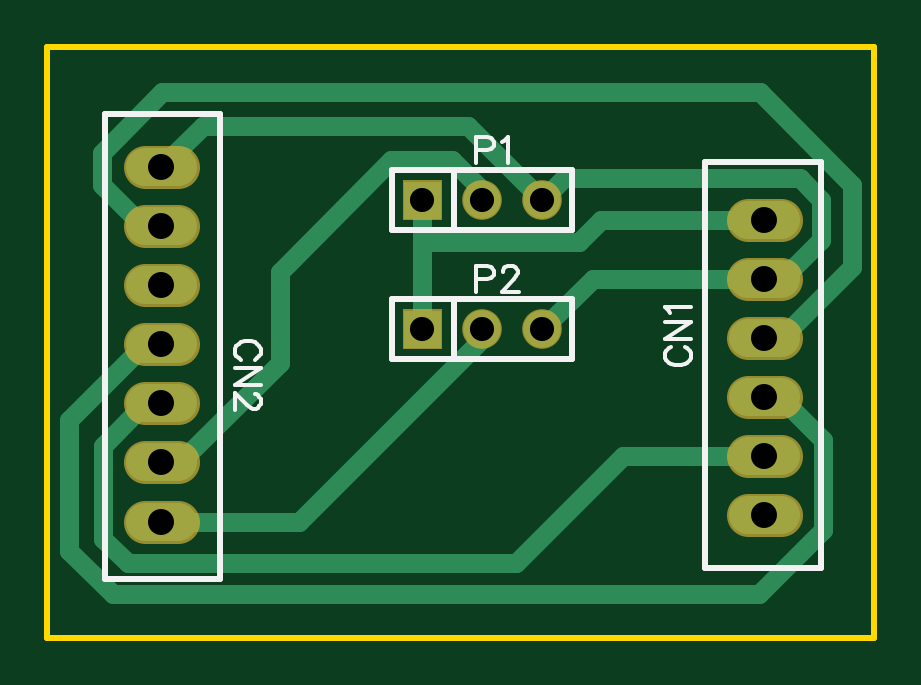
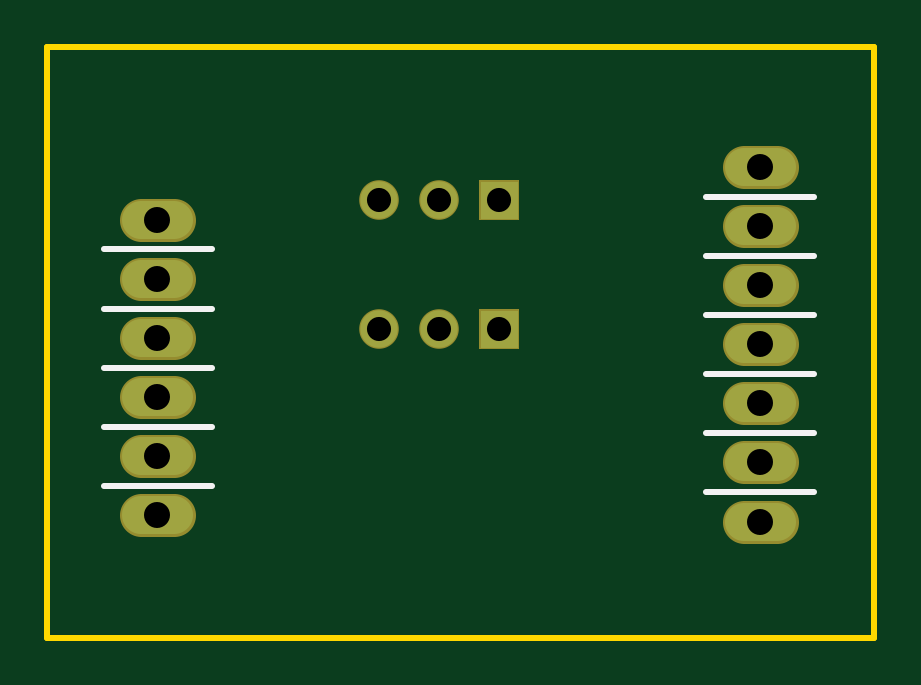
Circuit board: 8 layer files. Board 35.0 x 25.0 mm.
- drill: Drill_PTH_Through.DRL (536 bytes)
- outline: Gerber_BoardOutlineLayer.GKO (399 bytes)
- bottom_copper: Gerber_BottomLayer.GBL (1262 bytes)
- bottom_silk: Gerber_BottomSilkscreenLayer.GBO (848 bytes)
- bottom_mask: Gerber_BottomSolderMaskLayer.GBS (1272 bytes)
- top_copper: Gerber_TopLayer.GTL (2643 bytes)
- top_silk: Gerber_TopSilkscreenLayer.GTO (3372 bytes)
- top_mask: Gerber_TopSolderMaskLayer.GTS (1269 bytes)

=== drill: Drill_PTH_Through.DRL ===
M48
METRIC,LZ,000.000
;FILE_FORMAT=3:3
;TYPE=PLATED
;Layer: PTH_Through
;EasyEDA v6.4.31, 2022-02-18 10:26:20
;10
;Gerber Generator version 0.2
;Holesize 1 = 1.021 mm
T01C1.021
;Holesize 2 = 1.101 mm
T02C1.101
%
G05
G90
T01
X020955Y-006477
X018415Y-006477
X015875Y-006477
X020955Y-011938
X018415Y-011938
X015875Y-011938
T02
X030353Y-019812
X030353Y-017312
X030353Y-014812
X030353Y-012312
X030353Y-009812
X030353Y-007312
X004826Y-005080
X004826Y-007580
X004826Y-010080
X004826Y-012580
X004826Y-015080
X004826Y-017580
X004826Y-020080
M30

=== outline: Gerber_BoardOutlineLayer.GKO ===
G04 Layer: BoardOutlineLayer*
G04 EasyEDA v6.4.31, 2022-02-18 10:26:20*
G04 Gerber Generator version 0.2*
G04 Scale: 100 percent, Rotated: No, Reflected: No *
G04 Dimensions in millimeters *
G04 leading zeros omitted , absolute positions ,4 integer and 5 decimal *
%FSLAX45Y45*%
%MOMM*%

%ADD10C,0.2540*%
D10*
X0Y0D02*
G01*
X3500000Y0D01*
X3500000Y-2500000D01*
X0Y-2500000D01*
X0Y0D01*

%LPD*%
M02*

=== bottom_copper: Gerber_BottomLayer.GBL ===
G04 Layer: BottomLayer*
G04 EasyEDA v6.4.31, 2022-02-18 10:26:20*
G04 Gerber Generator version 0.2*
G04 Scale: 100 percent, Rotated: No, Reflected: No *
G04 Dimensions in millimeters *
G04 leading zeros omitted , absolute positions ,4 integer and 5 decimal *
%FSLAX45Y45*%
%MOMM*%

%ADD12C,1.5748*%
%ADD14C,1.6000*%

%LPD*%
D12*
G01*
X2095500Y-647700D03*
G01*
X1841500Y-647700D03*
G36*
X1508760Y-568960D02*
G01*
X1666239Y-568960D01*
X1666239Y-726439D01*
X1508760Y-726439D01*
G37*
G01*
X2095500Y-1193800D03*
G01*
X1841500Y-1193800D03*
G36*
X1508760Y-1115060D02*
G01*
X1666239Y-1115060D01*
X1666239Y-1272539D01*
X1508760Y-1272539D01*
G37*
D14*
X2965300Y-1981200D02*
G01*
X3105299Y-1981200D01*
X2965300Y-1731187D02*
G01*
X3105299Y-1731187D01*
X2965300Y-1481201D02*
G01*
X3105299Y-1481201D01*
X2965300Y-1231188D02*
G01*
X3105299Y-1231188D01*
X2965300Y-981202D02*
G01*
X3105299Y-981202D01*
X2965300Y-731189D02*
G01*
X3105299Y-731189D01*
X552599Y-508000D02*
G01*
X412600Y-508000D01*
X552599Y-758012D02*
G01*
X412600Y-758012D01*
X552599Y-1007998D02*
G01*
X412600Y-1007998D01*
X552599Y-1258011D02*
G01*
X412600Y-1258011D01*
X552599Y-1507997D02*
G01*
X412600Y-1507997D01*
X552599Y-1758010D02*
G01*
X412600Y-1758010D01*
X552599Y-2007996D02*
G01*
X412600Y-2007996D01*
M02*

=== bottom_silk: Gerber_BottomSilkscreenLayer.GBO ===
G04 Layer: BottomSilkscreenLayer*
G04 EasyEDA v6.4.31, 2022-02-18 10:26:20*
G04 Gerber Generator version 0.2*
G04 Scale: 100 percent, Rotated: No, Reflected: No *
G04 Dimensions in millimeters *
G04 leading zeros omitted , absolute positions ,4 integer and 5 decimal *
%FSLAX45Y45*%
%MOMM*%

%ADD10C,0.2540*%

%LPD*%
D10*
X2805315Y-856200D02*
G01*
X3262515Y-856200D01*
X2805300Y-1106197D02*
G01*
X3262500Y-1106197D01*
X2805315Y-1356194D02*
G01*
X3262515Y-1356194D01*
X2805300Y-1856198D02*
G01*
X3262500Y-1856198D01*
X2805300Y-1606151D02*
G01*
X3262500Y-1606151D01*
X712596Y-1883023D02*
G01*
X255396Y-1883023D01*
X712584Y-1632999D02*
G01*
X255384Y-1632999D01*
X712599Y-1383002D02*
G01*
X255399Y-1383002D01*
X712584Y-1133005D02*
G01*
X255384Y-1133005D01*
X712599Y-633001D02*
G01*
X255399Y-633001D01*
X712599Y-883048D02*
G01*
X255399Y-883048D01*
M02*

=== bottom_mask: Gerber_BottomSolderMaskLayer.GBS ===
G04 Layer: BottomSolderMaskLayer*
G04 EasyEDA v6.4.31, 2022-02-18 10:26:20*
G04 Gerber Generator version 0.2*
G04 Scale: 100 percent, Rotated: No, Reflected: No *
G04 Dimensions in millimeters *
G04 leading zeros omitted , absolute positions ,4 integer and 5 decimal *
%FSLAX45Y45*%
%MOMM*%

%ADD16C,1.8032*%
%ADD17C,1.6764*%

%LPD*%
D16*
X2965300Y-1981200D02*
G01*
X3105299Y-1981200D01*
X2965300Y-1731187D02*
G01*
X3105299Y-1731187D01*
X2965300Y-1481201D02*
G01*
X3105299Y-1481201D01*
X2965300Y-1231188D02*
G01*
X3105299Y-1231188D01*
X2965300Y-981202D02*
G01*
X3105299Y-981202D01*
X2965300Y-731189D02*
G01*
X3105299Y-731189D01*
X552599Y-508000D02*
G01*
X412600Y-508000D01*
X552599Y-758012D02*
G01*
X412600Y-758012D01*
X552599Y-1007998D02*
G01*
X412600Y-1007998D01*
X552599Y-1258011D02*
G01*
X412600Y-1258011D01*
X552599Y-1507997D02*
G01*
X412600Y-1507997D01*
X552599Y-1758010D02*
G01*
X412600Y-1758010D01*
X552599Y-2007996D02*
G01*
X412600Y-2007996D01*
D17*
G01*
X2095500Y-647700D03*
G01*
X1841500Y-647700D03*
G36*
X1503679Y-731520D02*
G01*
X1503679Y-563879D01*
X1671320Y-563879D01*
X1671320Y-731520D01*
G37*
G01*
X2095500Y-1193800D03*
G01*
X1841500Y-1193800D03*
G36*
X1503679Y-1277620D02*
G01*
X1503679Y-1109979D01*
X1671320Y-1109979D01*
X1671320Y-1277620D01*
G37*
M02*

=== top_copper: Gerber_TopLayer.GTL ===
G04 Layer: TopLayer*
G04 EasyEDA v6.4.31, 2022-02-18 10:26:20*
G04 Gerber Generator version 0.2*
G04 Scale: 100 percent, Rotated: No, Reflected: No *
G04 Dimensions in millimeters *
G04 leading zeros omitted , absolute positions ,4 integer and 5 decimal *
%FSLAX45Y45*%
%MOMM*%

%ADD11C,0.8000*%
%ADD12C,1.5748*%
%ADD14C,1.6000*%

%LPD*%
D11*
X3035300Y-1231188D02*
G01*
X3104794Y-1231188D01*
X3407257Y-928725D01*
X3407257Y-582701D01*
X3014725Y-190169D01*
X486282Y-190169D01*
X229488Y-446963D01*
X229488Y-583844D01*
X403656Y-758012D01*
X482600Y-758012D01*
X1841500Y-1193800D02*
G01*
X1841500Y-1233195D01*
X1066698Y-2007996D01*
X482600Y-2007996D01*
X1841500Y-647700D02*
G01*
X1841500Y-605434D01*
X1714830Y-478764D01*
X1455597Y-478764D01*
X982802Y-951560D01*
X982802Y-1336649D01*
X561441Y-1758010D01*
X482600Y-1758010D01*
X2095500Y-1193800D02*
G01*
X2308097Y-981202D01*
X3035300Y-981202D01*
X3035300Y-981202D02*
G01*
X3110458Y-981202D01*
X3275584Y-816076D01*
X3275584Y-645896D01*
X3185337Y-555650D01*
X2187549Y-555650D01*
X2095500Y-647700D01*
X482600Y-508000D02*
G01*
X657047Y-333552D01*
X1781352Y-333552D01*
X2095500Y-647700D01*
X1587500Y-825957D02*
G01*
X2249474Y-825957D01*
X2344242Y-731189D01*
X3035300Y-731189D01*
X1587500Y-1193800D02*
G01*
X1587500Y-825957D01*
X1587500Y-825957D02*
G01*
X1587500Y-647700D01*
X482600Y-1258011D02*
G01*
X412064Y-1258011D01*
X92735Y-1577339D01*
X92735Y-2131085D01*
X277317Y-2315667D01*
X3013633Y-2315667D01*
X3285286Y-2044014D01*
X3285286Y-1663090D01*
X3103397Y-1481201D01*
X3035300Y-1481201D01*
X482600Y-1507997D02*
G01*
X415036Y-1507997D01*
X236753Y-1686280D01*
X236753Y-2081834D01*
X340385Y-2185466D01*
X1981911Y-2185466D01*
X2436190Y-1731187D01*
X3035300Y-1731187D01*
D12*
G01*
X2095500Y-647700D03*
G01*
X1841500Y-647700D03*
G36*
X1508760Y-568960D02*
G01*
X1666239Y-568960D01*
X1666239Y-726439D01*
X1508760Y-726439D01*
G37*
G01*
X2095500Y-1193800D03*
G01*
X1841500Y-1193800D03*
G36*
X1508760Y-1115060D02*
G01*
X1666239Y-1115060D01*
X1666239Y-1272539D01*
X1508760Y-1272539D01*
G37*
D14*
X2965300Y-1981200D02*
G01*
X3105299Y-1981200D01*
X2965300Y-1731187D02*
G01*
X3105299Y-1731187D01*
X2965300Y-1481201D02*
G01*
X3105299Y-1481201D01*
X2965300Y-1231188D02*
G01*
X3105299Y-1231188D01*
X2965300Y-981202D02*
G01*
X3105299Y-981202D01*
X2965300Y-731189D02*
G01*
X3105299Y-731189D01*
X552599Y-508000D02*
G01*
X412600Y-508000D01*
X552599Y-758012D02*
G01*
X412600Y-758012D01*
X552599Y-1007998D02*
G01*
X412600Y-1007998D01*
X552599Y-1258011D02*
G01*
X412600Y-1258011D01*
X552599Y-1507997D02*
G01*
X412600Y-1507997D01*
X552599Y-1758010D02*
G01*
X412600Y-1758010D01*
X552599Y-2007996D02*
G01*
X412600Y-2007996D01*
M02*

=== top_silk: Gerber_TopSilkscreenLayer.GTO ===
G04 Layer: TopSilkscreenLayer*
G04 EasyEDA v6.4.31, 2022-02-18 10:26:20*
G04 Gerber Generator version 0.2*
G04 Scale: 100 percent, Rotated: No, Reflected: No *
G04 Dimensions in millimeters *
G04 leading zeros omitted , absolute positions ,4 integer and 5 decimal *
%FSLAX45Y45*%
%MOMM*%

%ADD10C,0.2540*%
%ADD15C,0.1524*%

%LPD*%
D15*
X2641091Y-1268221D02*
G01*
X2630677Y-1273555D01*
X2620263Y-1283970D01*
X2615184Y-1294129D01*
X2615184Y-1314957D01*
X2620263Y-1325371D01*
X2630677Y-1335786D01*
X2641091Y-1341120D01*
X2656840Y-1346200D01*
X2682747Y-1346200D01*
X2698241Y-1341120D01*
X2708656Y-1335786D01*
X2719070Y-1325371D01*
X2724150Y-1314957D01*
X2724150Y-1294129D01*
X2719070Y-1283970D01*
X2708656Y-1273555D01*
X2698241Y-1268221D01*
X2615184Y-1233931D02*
G01*
X2724150Y-1233931D01*
X2615184Y-1233931D02*
G01*
X2724150Y-1161287D01*
X2615184Y-1161287D02*
G01*
X2724150Y-1161287D01*
X2636011Y-1126997D02*
G01*
X2630677Y-1116584D01*
X2615184Y-1101089D01*
X2724150Y-1101089D01*
X876807Y-1322578D02*
G01*
X887221Y-1317244D01*
X897636Y-1306829D01*
X902715Y-1296670D01*
X902715Y-1275842D01*
X897636Y-1265428D01*
X887221Y-1255013D01*
X876807Y-1249679D01*
X861060Y-1244600D01*
X835152Y-1244600D01*
X819657Y-1249679D01*
X809244Y-1255013D01*
X798829Y-1265428D01*
X793750Y-1275842D01*
X793750Y-1296670D01*
X798829Y-1306829D01*
X809244Y-1317244D01*
X819657Y-1322578D01*
X902715Y-1356868D02*
G01*
X793750Y-1356868D01*
X902715Y-1356868D02*
G01*
X793750Y-1429512D01*
X902715Y-1429512D02*
G01*
X793750Y-1429512D01*
X876807Y-1469136D02*
G01*
X881887Y-1469136D01*
X892302Y-1474215D01*
X897636Y-1479550D01*
X902715Y-1489710D01*
X902715Y-1510537D01*
X897636Y-1520952D01*
X892302Y-1526286D01*
X881887Y-1531365D01*
X871473Y-1531365D01*
X861060Y-1526286D01*
X845565Y-1515871D01*
X793750Y-1463802D01*
X793750Y-1536700D01*
X1816100Y-379984D02*
G01*
X1816100Y-488950D01*
X1816100Y-379984D02*
G01*
X1862836Y-379984D01*
X1878329Y-385063D01*
X1883663Y-390397D01*
X1888744Y-400812D01*
X1888744Y-416305D01*
X1883663Y-426720D01*
X1878329Y-431800D01*
X1862836Y-437134D01*
X1816100Y-437134D01*
X1923034Y-400812D02*
G01*
X1933447Y-395478D01*
X1949195Y-379984D01*
X1949195Y-488950D01*
X1816100Y-926084D02*
G01*
X1816100Y-1035050D01*
X1816100Y-926084D02*
G01*
X1862836Y-926084D01*
X1878329Y-931163D01*
X1883663Y-936497D01*
X1888744Y-946912D01*
X1888744Y-962405D01*
X1883663Y-972820D01*
X1878329Y-977900D01*
X1862836Y-983234D01*
X1816100Y-983234D01*
X1928368Y-951992D02*
G01*
X1928368Y-946912D01*
X1933447Y-936497D01*
X1938781Y-931163D01*
X1949195Y-926084D01*
X1969770Y-926084D01*
X1980184Y-931163D01*
X1985518Y-936497D01*
X1990597Y-946912D01*
X1990597Y-957326D01*
X1985518Y-967739D01*
X1975104Y-983234D01*
X1923034Y-1035050D01*
X1995931Y-1035050D01*
D10*
X2785313Y-2205609D02*
G01*
X2785313Y-486206D01*
X3275304Y-486206D01*
X3275304Y-2205609D01*
X2785313Y-2205609D01*
X732586Y-283590D02*
G01*
X732586Y-2253005D01*
X242595Y-2253005D01*
X242595Y-283590D01*
X732586Y-283590D01*
X1460500Y-520700D02*
G01*
X2222500Y-520700D01*
X2222500Y-774700D01*
X1460500Y-774700D02*
G01*
X2222500Y-774700D01*
X1460500Y-520700D02*
G01*
X1460500Y-774700D01*
X1719343Y-520700D02*
G01*
X1719343Y-774700D01*
X1460500Y-1066800D02*
G01*
X2222500Y-1066800D01*
X2222500Y-1320800D01*
X1460500Y-1320800D02*
G01*
X2222500Y-1320800D01*
X1460500Y-1066800D02*
G01*
X1460500Y-1320800D01*
X1719343Y-1066800D02*
G01*
X1719343Y-1320800D01*
M02*

=== top_mask: Gerber_TopSolderMaskLayer.GTS ===
G04 Layer: TopSolderMaskLayer*
G04 EasyEDA v6.4.31, 2022-02-18 10:26:20*
G04 Gerber Generator version 0.2*
G04 Scale: 100 percent, Rotated: No, Reflected: No *
G04 Dimensions in millimeters *
G04 leading zeros omitted , absolute positions ,4 integer and 5 decimal *
%FSLAX45Y45*%
%MOMM*%

%ADD16C,1.8032*%
%ADD17C,1.6764*%

%LPD*%
D16*
X2965300Y-1981200D02*
G01*
X3105299Y-1981200D01*
X2965300Y-1731187D02*
G01*
X3105299Y-1731187D01*
X2965300Y-1481201D02*
G01*
X3105299Y-1481201D01*
X2965300Y-1231188D02*
G01*
X3105299Y-1231188D01*
X2965300Y-981202D02*
G01*
X3105299Y-981202D01*
X2965300Y-731189D02*
G01*
X3105299Y-731189D01*
X552599Y-508000D02*
G01*
X412600Y-508000D01*
X552599Y-758012D02*
G01*
X412600Y-758012D01*
X552599Y-1007998D02*
G01*
X412600Y-1007998D01*
X552599Y-1258011D02*
G01*
X412600Y-1258011D01*
X552599Y-1507997D02*
G01*
X412600Y-1507997D01*
X552599Y-1758010D02*
G01*
X412600Y-1758010D01*
X552599Y-2007996D02*
G01*
X412600Y-2007996D01*
D17*
G01*
X2095500Y-647700D03*
G01*
X1841500Y-647700D03*
G36*
X1503679Y-731520D02*
G01*
X1503679Y-563879D01*
X1671320Y-563879D01*
X1671320Y-731520D01*
G37*
G01*
X2095500Y-1193800D03*
G01*
X1841500Y-1193800D03*
G36*
X1503679Y-1277620D02*
G01*
X1503679Y-1109979D01*
X1671320Y-1109979D01*
X1671320Y-1277620D01*
G37*
M02*

